Dataset: Dataset (GitHub, thutranhsodo/CS231). Classes: dress, hand bag, hat, shirt, shoes, trousers.

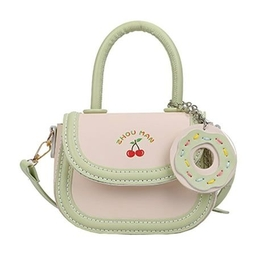
Label: hand bag

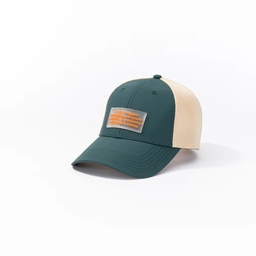
Label: hat

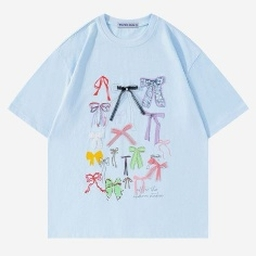
Label: shirt

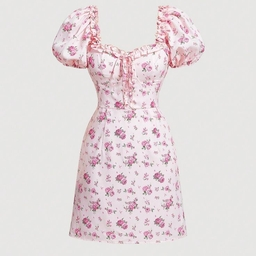
Label: dress

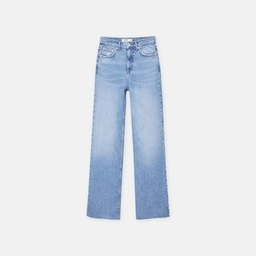
Label: trousers

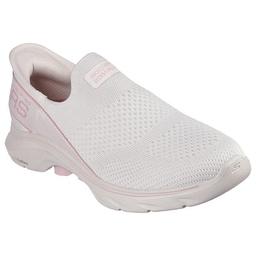
Label: shoes
